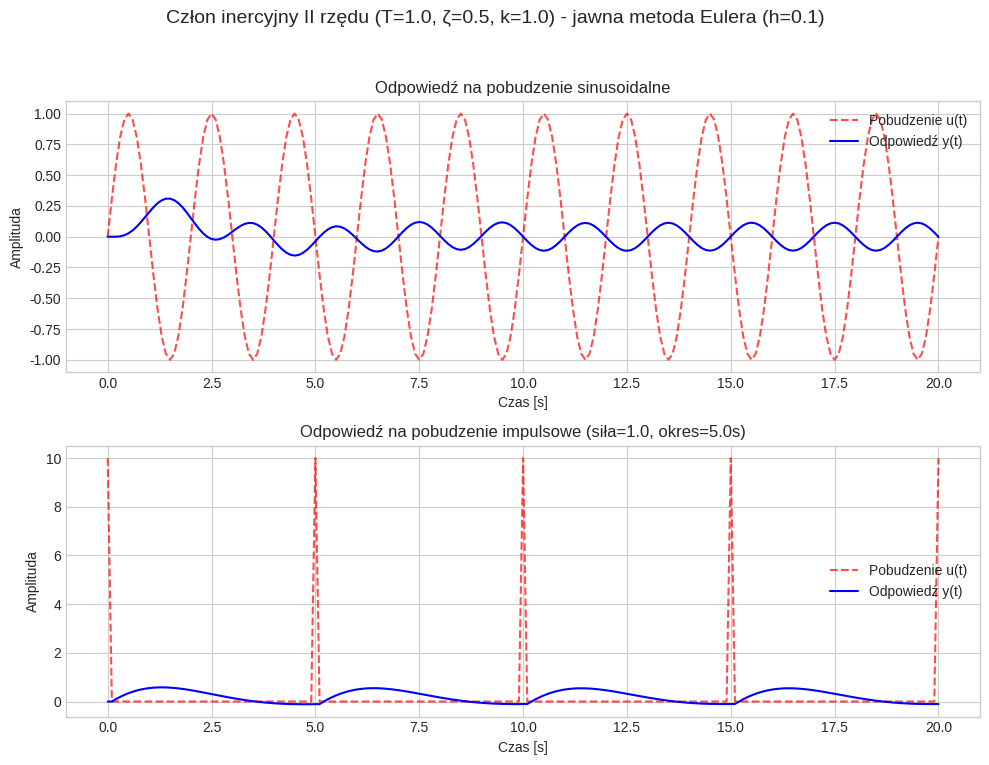
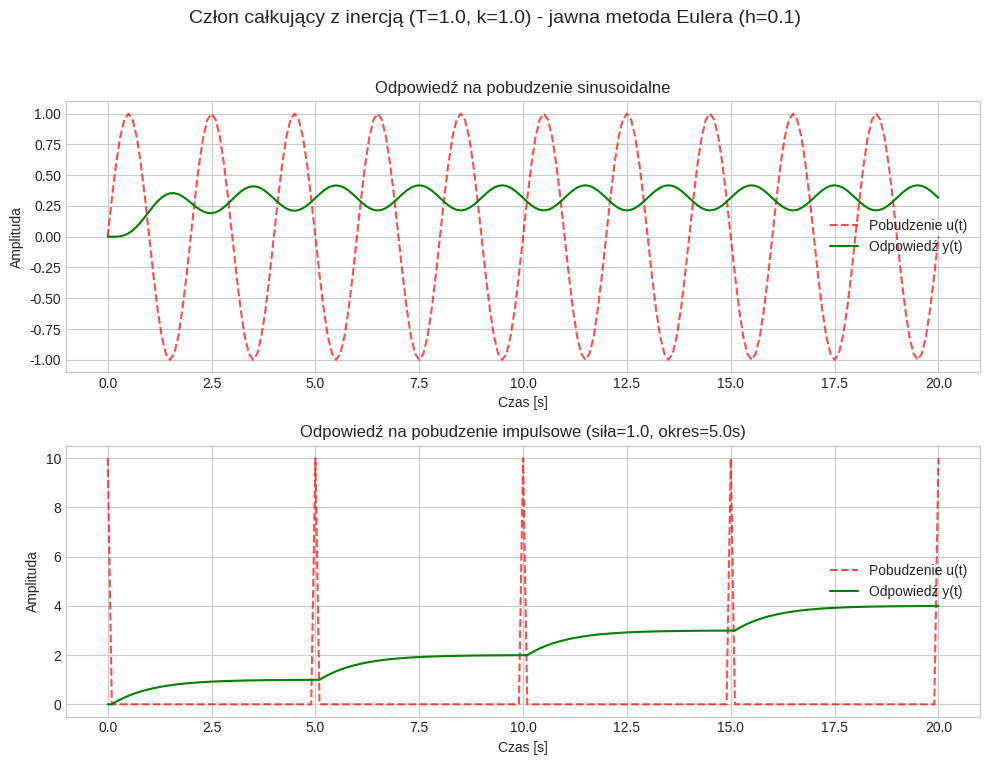

Write the Python code that produced these figures, in order.
import numpy as np
import matplotlib.pyplot as plt


def inertial_2nd_order(x, t, u, k, T, zeta):
    """
    Prawe strony układu równań dla członu inercyjnego II rzędu.\n
    Równanie: T² d²y/dt² + 2ζT dy/dt + y = ku \n
    Stan: x₁ = y, x₂ = dy/dt \n
    x = [x1, x2] = [y, dy/dt]
    """
    x1, x2 = x
    dx1_dt = x2
    dx2_dt = (k * u - x1 - 2 * zeta * T * x2) / (T**2)  # przekształcenie równania
    return np.array([dx1_dt, dx2_dt])


def integrating_inertial(x, t, u, k, T):
    """
    Prawe strony układu równań dla członu całkującego z inercją. \n
    Równanie: T d²y/dt² + dy/dt = ku \n
    Stan: x₁ = y, x₂ = dy/dt \n
    x = [x1, x2] = [y, dy/dt]
    """
    x1, x2 = x
    dx1_dt = x2
    dx2_dt = (k * u - x2) / T
    return np.array([dx1_dt, dx2_dt])


def sinusoidal_input(t, amplitude, frequency):
    """Pobudzenie sinusoidalne."""
    omega = 2 * np.pi * frequency
    return amplitude * np.sin(omega * t)


def periodic_impulse_input(t, h, impulse_strength, period):
    """
    Okresowe pobudzenie impulsowe. \n
    Impuls o całce 'impulse_strength' co okres 'period' realizowany jako prostokąt o wymiarach 'h' x 'strength/h'.
    """
    time_within_period = t % period
    if 0 <= time_within_period < h:
        # sprawdzenie czy t jest bliskie wielokrotności period (z powodu błędów numerycznych)
        if abs(t - round(t / period) * period) < h / 2.0:
            return impulse_strength / h
        else:
            return 0.0  # przypadek np. t=1.99999, period=2, h=0.1 -> time_within_period=1.9999, ale to nie start
    else:
        return 0.0


def euler_simulation(system_func, system_params, input_func, input_params, t_span, h, x0):
    """
    Wykonuje symulację metodą Eulera.

    Args:
        system_func: Funkcja obliczająca pochodne stanu.
        system_params: Słownik lub krotka z parametrami systemu (k, T, zeta lub k, T).
        input_func: Funkcja generująca sygnał wejściowy.
        input_params: Słownik lub krotka z parametrami sygnału wejściowego.
        t_span: Krotka (t_start, t_end) określająca czas symulacji.
        h: Krok dyskretyzacji.
        x0: Wektor stanu początkowego.

    Returns:
        t_vec: Wektor czasu.
        y_vec: Wektor odpowiedzi systemu (pierwszy element stanu).
        u_vec: Wektor użytego sygnału wejściowego.
    """
    t_start, t_end = t_span
    n_steps = int((t_end - t_start) / h)
    t_vec = np.linspace(t_start, t_end, n_steps + 1)

    num_states = len(x0)
    x_vec = np.zeros((num_states, n_steps + 1))
    u_vec = np.zeros(n_steps + 1)

    x_vec[:, 0] = x0

    # specjalna obsługa dla impulsu okresowego - podajemy h
    if input_func == periodic_impulse_input:
        for i, t in enumerate(t_vec):
            u_vec[i] = input_func(t, h, *input_params)
    else:
         for i, t in enumerate(t_vec):
            u_vec[i] = input_func(t, *input_params)

    # pętla symulacji - jawna metoda Eulera
    for n in range(n_steps):
        t_n = t_vec[n]
        x_n = x_vec[:, n]
        u_n = u_vec[n]  # pobudzenie w chwili t_n

        # obliczenie pochodnych w punkcie (t_n, x_n, u_n)
        if system_func == inertial_2nd_order:
            dx_dt = system_func(x_n, t_n, u_n, *system_params)  # k, T, zeta
        elif system_func == integrating_inertial:
            dx_dt = system_func(x_n, t_n, u_n, *system_params)  # k, T

        # krok Eulera
        x_vec[:, n+1] = x_n + h * dx_dt

    y_vec = x_vec[0, :]  # odpowiedź y(t) to pierwszy element stanu x1
    return t_vec, y_vec, u_vec


# parametry członów
k = 1.0          # wzmocnienie statyczne
T = 1.0          # stała czasowa [s]
zeta = 0.5       # współczynnik tłumienia (dla inercyjnego II rzędu)

# parametry pobudzeń
sin_amplitude = 1.0
sin_frequency = 0.5     # w Hz
impulse_strength = 1.0  # całka impulsu
impulse_period = 5.0    # okres impulsów [s]

# parametry symulacji
t_start = 0.0
t_end = 20.0                # całkowity czas symulacji [s]
x0 = np.array([0.0, 0.0])   # stan początkowy [y(0), dy/dt(0)]
h = 0.1                     # krok dyskretyzacji [s]

print(f"Używany krok dyskretyzacji: h = {h} s")

# symulacje

# 1. Człon inercyjny II rzędu
# pobudzenie sinusoidalne
params_inertial2 = (k, T, zeta)
t1_sin, y1_sin, u1_sin = euler_simulation(
    inertial_2nd_order, params_inertial2,
    sinusoidal_input, (sin_amplitude, sin_frequency),
    (t_start, t_end), h, x0)

# pobudzenie impulsowe (okresowe)
t1_imp, y1_imp, u1_imp = euler_simulation(
    inertial_2nd_order, params_inertial2,
    periodic_impulse_input, (impulse_strength, impulse_period),
    (t_start, t_end), h, x0)

# 2. Człon całkujący z inercją
# pobudzenie sinusoidalne
params_integr_inertial = (k, T)
t2_sin, y2_sin, u2_sin = euler_simulation(
    integrating_inertial, params_integr_inertial,
    sinusoidal_input, (sin_amplitude, sin_frequency),
    (t_start, t_end), h, x0)

# pobudzenie impulsowe (okresowe)
t2_imp, y2_imp, u2_imp = euler_simulation(
    integrating_inertial, params_integr_inertial,
    periodic_impulse_input, (impulse_strength, impulse_period),
    (t_start, t_end), h, x0)

plt.style.use('seaborn-v0_8-whitegrid')  # lepszy wygląd wykresów

# wykresy dla członu inercyjnego II rzędu
fig1, axs1 = plt.subplots(2, 1, figsize=(10, 8))
fig1.suptitle(f'Człon inercyjny II rzędu (T={T}, ζ={zeta}, k={k}) - jawna metoda Eulera (h={h})', fontsize=14)

# pobudzenie sinusoidalne
axs1[0].plot(t1_sin, u1_sin, 'r--', label='Pobudzenie u(t)', alpha=0.7)
axs1[0].plot(t1_sin, y1_sin, 'b-', label='Odpowiedź y(t)')
axs1[0].set_title('Odpowiedź na pobudzenie sinusoidalne')
axs1[0].set_xlabel('Czas [s]')
axs1[0].set_ylabel('Amplituda')
axs1[0].legend()
axs1[0].grid(True)

# pobudzenie impulsowe (okresowe)
axs1[1].plot(t1_imp, u1_imp, 'r--', label='Pobudzenie u(t)', alpha=0.7)
axs1[1].plot(t1_imp, y1_imp, 'b-', label='Odpowiedź y(t)')
axs1[1].set_title(f'Odpowiedź na pobudzenie impulsowe (siła={impulse_strength}, okres={impulse_period}s)')
axs1[1].set_xlabel('Czas [s]')
axs1[1].set_ylabel('Amplituda')
axs1[1].legend()
axs1[1].grid(True)

plt.tight_layout(rect=[0, 0.03, 1, 0.95])  # miejsce na tytuł główny
plt.show()

# wykresy dla członu całkującego z inercją
fig2, axs2 = plt.subplots(2, 1, figsize=(10, 8))
fig2.suptitle(f'Człon całkujący z inercją (T={T}, k={k}) - jawna metoda Eulera (h={h})', fontsize=14)

# pobudzenie sinusoidalne
axs2[0].plot(t2_sin, u2_sin, 'r--', label='Pobudzenie u(t)', alpha=0.7)
axs2[0].plot(t2_sin, y2_sin, 'g-', label='Odpowiedź y(t)')
axs2[0].set_title('Odpowiedź na pobudzenie sinusoidalne')
axs2[0].set_xlabel('Czas [s]')
axs2[0].set_ylabel('Amplituda')
axs2[0].legend()
axs2[0].grid(True)

# pobudzenie impulsowe (okresowe)
axs2[1].plot(t2_imp, u2_imp, 'r--', label='Pobudzenie u(t)', alpha=0.7)
axs2[1].plot(t2_imp, y2_imp, 'g-', label='Odpowiedź y(t)')
axs2[1].set_title(f'Odpowiedź na pobudzenie impulsowe (siła={impulse_strength}, okres={impulse_period}s)')
axs2[1].set_xlabel('Czas [s]')
axs2[1].set_ylabel('Amplituda')
axs2[1].legend()
axs2[1].grid(True)

plt.tight_layout(rect=[0, 0.03, 1, 0.95])
plt.show()
